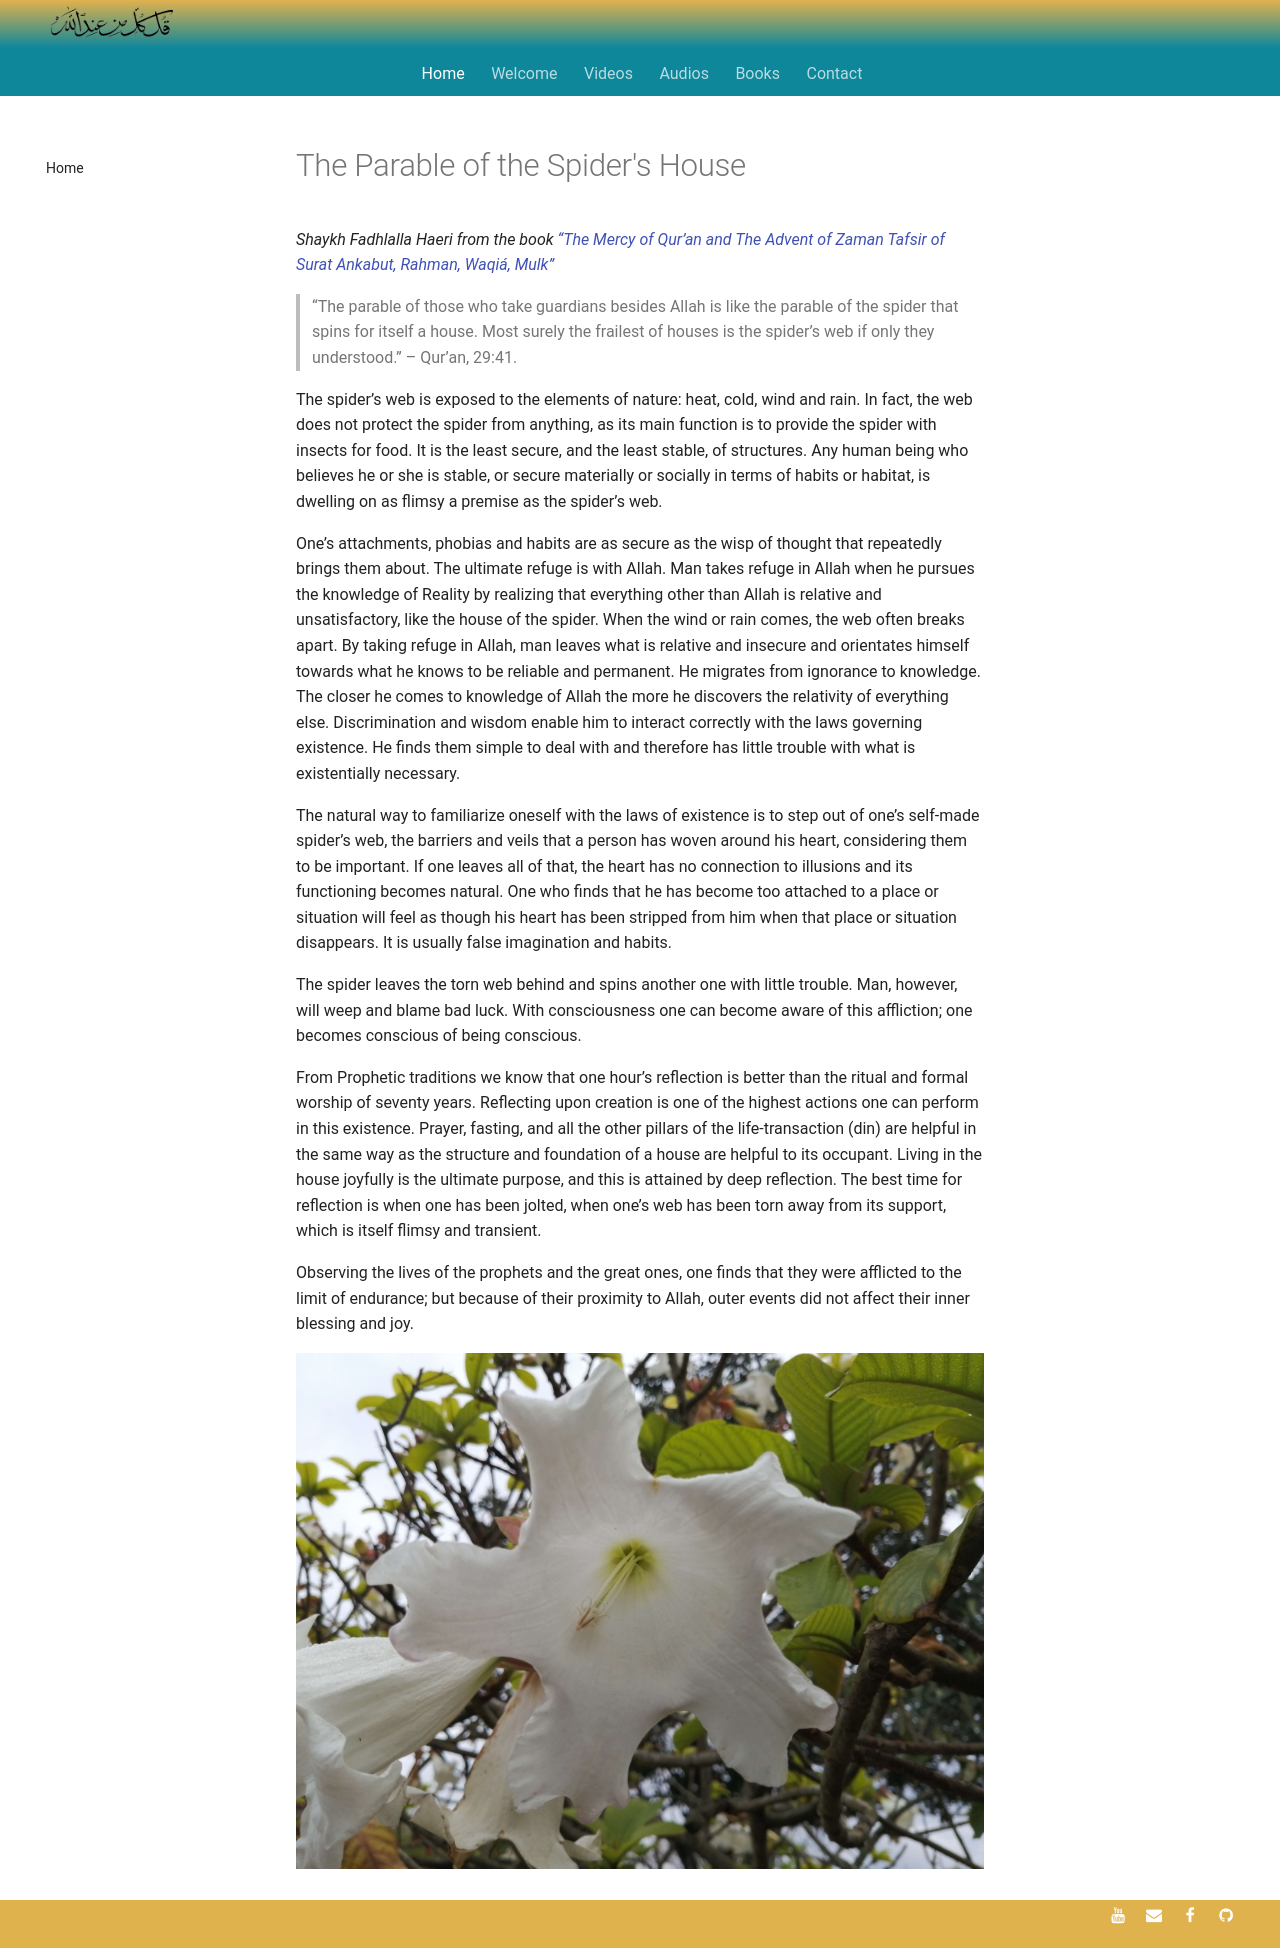

repository: SFH-Foundation/sfhfoundation · page: articles/parable-spider/index.html · generator: mkdocs

---
title: The Parable of the Spider's House
description: One’s attachments, phobias and habits are as secure as the wisp of thought that repeatedly brings them about. The ultimate refuge is with Allah.
image: assets/images/06.jpg
---

# The Parable of the Spider's House

_Shaykh Fadhlalla Haeri from the book [“The Mercy of Qur’an and The Advent of Zaman Tafsir of Surat Ankabut, Rahman, Waqiá, Mulk”](https://zahrapublications.pub/book-CommentariesOnFourChaptersOfQuran.php#bookTitle)_

> “The parable of those who take guardians besides Allah is like the parable of the spider that spins for itself a house. Most surely the frailest of houses is the spider’s web if only they understood.” – Qur’an, 29:41.

The spider’s web is exposed to the elements of nature: heat, cold, wind and rain. In fact, the web does not protect the spider from anything, as its main function is to provide the spider with insects for food. It is the least secure, and the least stable, of structures. Any human being who believes he or she is stable, or secure materially or socially in terms of habits or habitat, is dwelling on as flimsy a premise as the spider’s web.

One’s attachments, phobias and habits are as secure as the wisp of thought that repeatedly brings them about. The ultimate refuge is with Allah. Man takes refuge in Allah when he pursues the knowledge of Reality by realizing that everything other than Allah is relative and unsatisfactory, like the house of the spider. When the wind or rain comes, the web often breaks apart. By taking refuge in Allah, man leaves what is relative and insecure and orientates himself towards what he knows to be reliable and permanent. He migrates from ignorance to knowledge. The closer he comes to knowledge of Allah the more he discovers the relativity of everything else. Discrimination and wisdom enable him to interact correctly with the laws governing existence. He finds them simple to deal with and therefore has little trouble with what is existentially necessary.

The natural way to familiarize oneself with the laws of existence is to step out of one’s self-made spider’s web, the barriers and veils that a person has woven around his heart, considering them to be important. If one leaves all of that, the heart has no connection to illusions and its functioning becomes natural. One who finds that he has become too attached to a place or situation will feel as though his heart has been stripped from him when that place or situation disappears. It is usually false imagination and habits.

The spider leaves the torn web behind and spins another one with little trouble. Man, however, will weep and blame bad luck. With consciousness one can become aware of this affliction; one becomes conscious of being conscious.

From Prophetic traditions we know that one hour’s reflection is better than the ritual and formal worship of seventy years. Reflecting upon creation is one of the highest actions one can perform in this existence. Prayer, fasting, and all the other pillars of the life-transaction (din) are helpful in the same way as the structure and foundation of a house are helpful to its occupant. Living in the house joyfully is the ultimate purpose, and this is attained by deep reflection. The best time for reflection is when one has been jolted, when one’s web has been torn away from its support, which is itself flimsy and transient.

Observing the lives of the prophets and the great ones, one finds that they were afflicted to the limit of endurance; but because of their proximity to Allah, outer events did not affect their inner blessing and joy.

![Webs of light](../assets/images/06.jpg)
